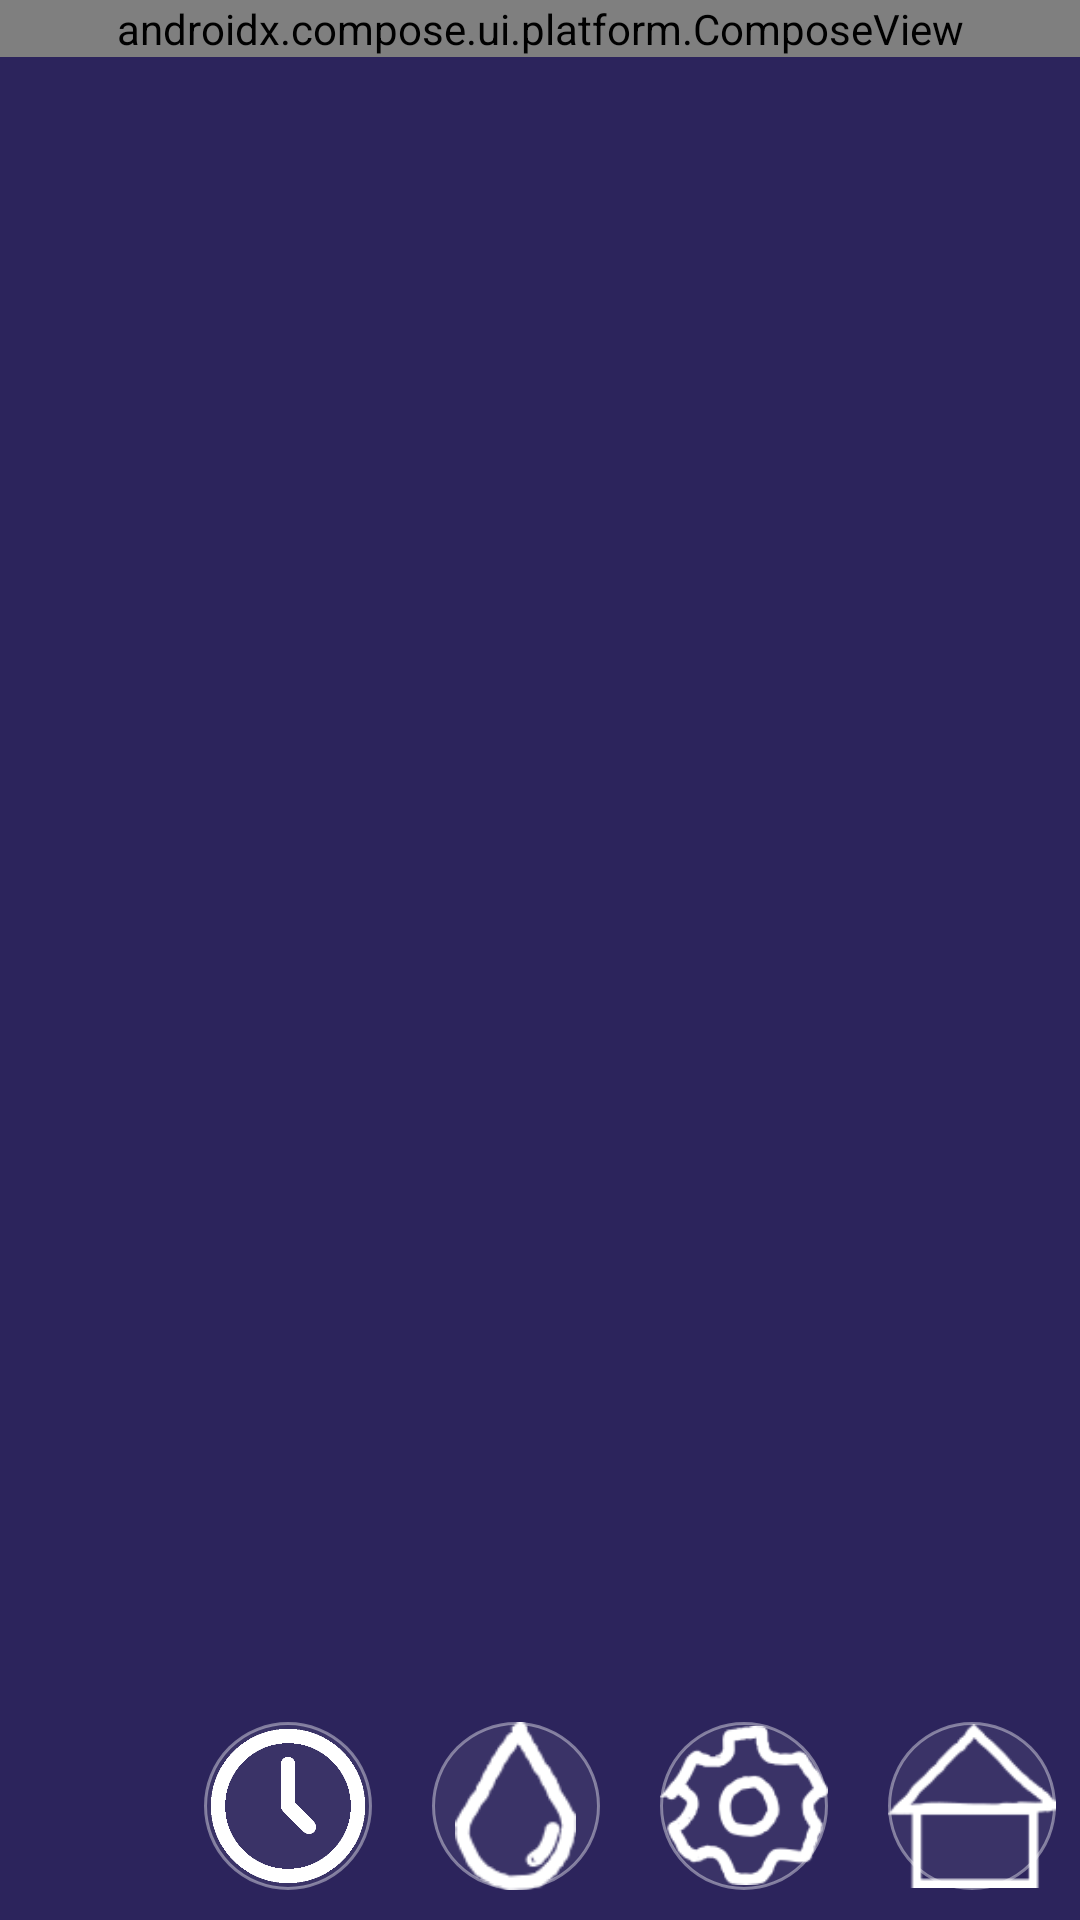

Produce the Android XML layout that renders to this screen, including the resource entries it uses.
<!-- AndroidManifest.xml: activity theme Theme.Hackaton.NoActionBar -->
<!-- res/layout/activity_scrolling.xml -->
<?xml version="1.0" encoding="utf-8"?>
<androidx.constraintlayout.widget.ConstraintLayout xmlns:android="http://schemas.android.com/apk/res/android"
    xmlns:app="http://schemas.android.com/apk/res-auto"
    xmlns:tools="http://schemas.android.com/tools"
    android:layout_width="match_parent"
    android:layout_height="match_parent"
    android:background="#2c245c"
    android:fitsSystemWindows="true"
    tools:context=".ScrollingActivity"
    tools:layout_editor_absoluteX="4dp"
    tools:layout_editor_absoluteY="0dp">

    <androidx.compose.ui.platform.ComposeView
        android:id="@+id/composeView"
        android:layout_width="match_parent"
        android:layout_height="wrap_content" />


    <ImageButton
        android:id="@+id/BackToMainButton"
        android:layout_width="56dp"
        android:layout_height="56dp"
        android:layout_marginStart="20dp"
        android:layout_marginBottom="10dp"
        android:background="@drawable/round_button_background"
        android:contentDescription="Button 1"
        android:scaleType="centerInside"
        android:src="@drawable/ic_water"
        app:layout_constraintBottom_toBottomOf="parent"
        app:layout_constraintStart_toEndOf="@+id/ActivitiesSettingsButton"
        app:tint="#FFFFFF" />

    <ImageButton
        android:id="@+id/ActivitiesSettingsButton"
        android:layout_width="56dp"
        android:layout_height="56dp"
        android:layout_marginStart="68dp"
        android:layout_marginBottom="10dp"
        android:background="@drawable/round_button_background"
        android:contentDescription="Button 4"
        android:scaleType="centerInside"
        android:src="@drawable/ic_sleep"
        app:layout_constraintBottom_toBottomOf="parent"
        app:layout_constraintStart_toStartOf="parent"
        app:tint="#FFFFFF" />

    <ImageButton
        android:id="@+id/btn3"
        android:layout_width="56dp"
        android:layout_height="56dp"
        android:layout_marginStart="20dp"
        android:layout_marginBottom="10dp"
        android:background="@drawable/round_button_background"
        android:contentDescription="Button 3"
        android:scaleType="centerInside"
        android:src="@drawable/ic_home"
        app:layout_constraintBottom_toBottomOf="parent"
        app:layout_constraintStart_toEndOf="@+id/btn2"
        app:tint="#FFFFFF" />

    <ImageButton
        android:id="@+id/btn2"
        android:layout_width="56dp"
        android:layout_height="56dp"
        android:layout_marginStart="20dp"
        android:layout_marginBottom="10dp"
        android:background="@drawable/round_button_background"
        android:contentDescription="Button 2"
        android:scaleType="centerInside"
        android:src="@drawable/ic_settings"
        app:layout_constraintBottom_toBottomOf="parent"
        app:layout_constraintStart_toEndOf="@+id/BackToMainButton"
        app:tint="#FFFFFF" />



</androidx.constraintlayout.widget.ConstraintLayout>
<!-- resources referenced by this layout -->
<resources>
  <!-- drawable ic_home: png bitmap (drawable, 1490 bytes) -->
  <!-- drawable ic_settings: png bitmap (drawable, 3147 bytes) -->
  <!-- drawable ic_sleep: png bitmap (drawable, 7435 bytes) -->
  <!-- drawable ic_water: png bitmap (drawable, 1887 bytes) -->
  <!-- drawable round_button_background (drawable) -->
  <shape xmlns:android="http://schemas.android.com/apk/res/android" android:shape="oval">
      <solid android:color="#11FFFFFF" />
      <stroke android:width="1dp" android:color="#66FFFFFF" />
  </shape>
  <style name="Theme.Hackaton.NoActionBar">
          <item name="windowActionBar">false</item>
          <item name="windowNoTitle">true</item>
      </style>
</resources>
